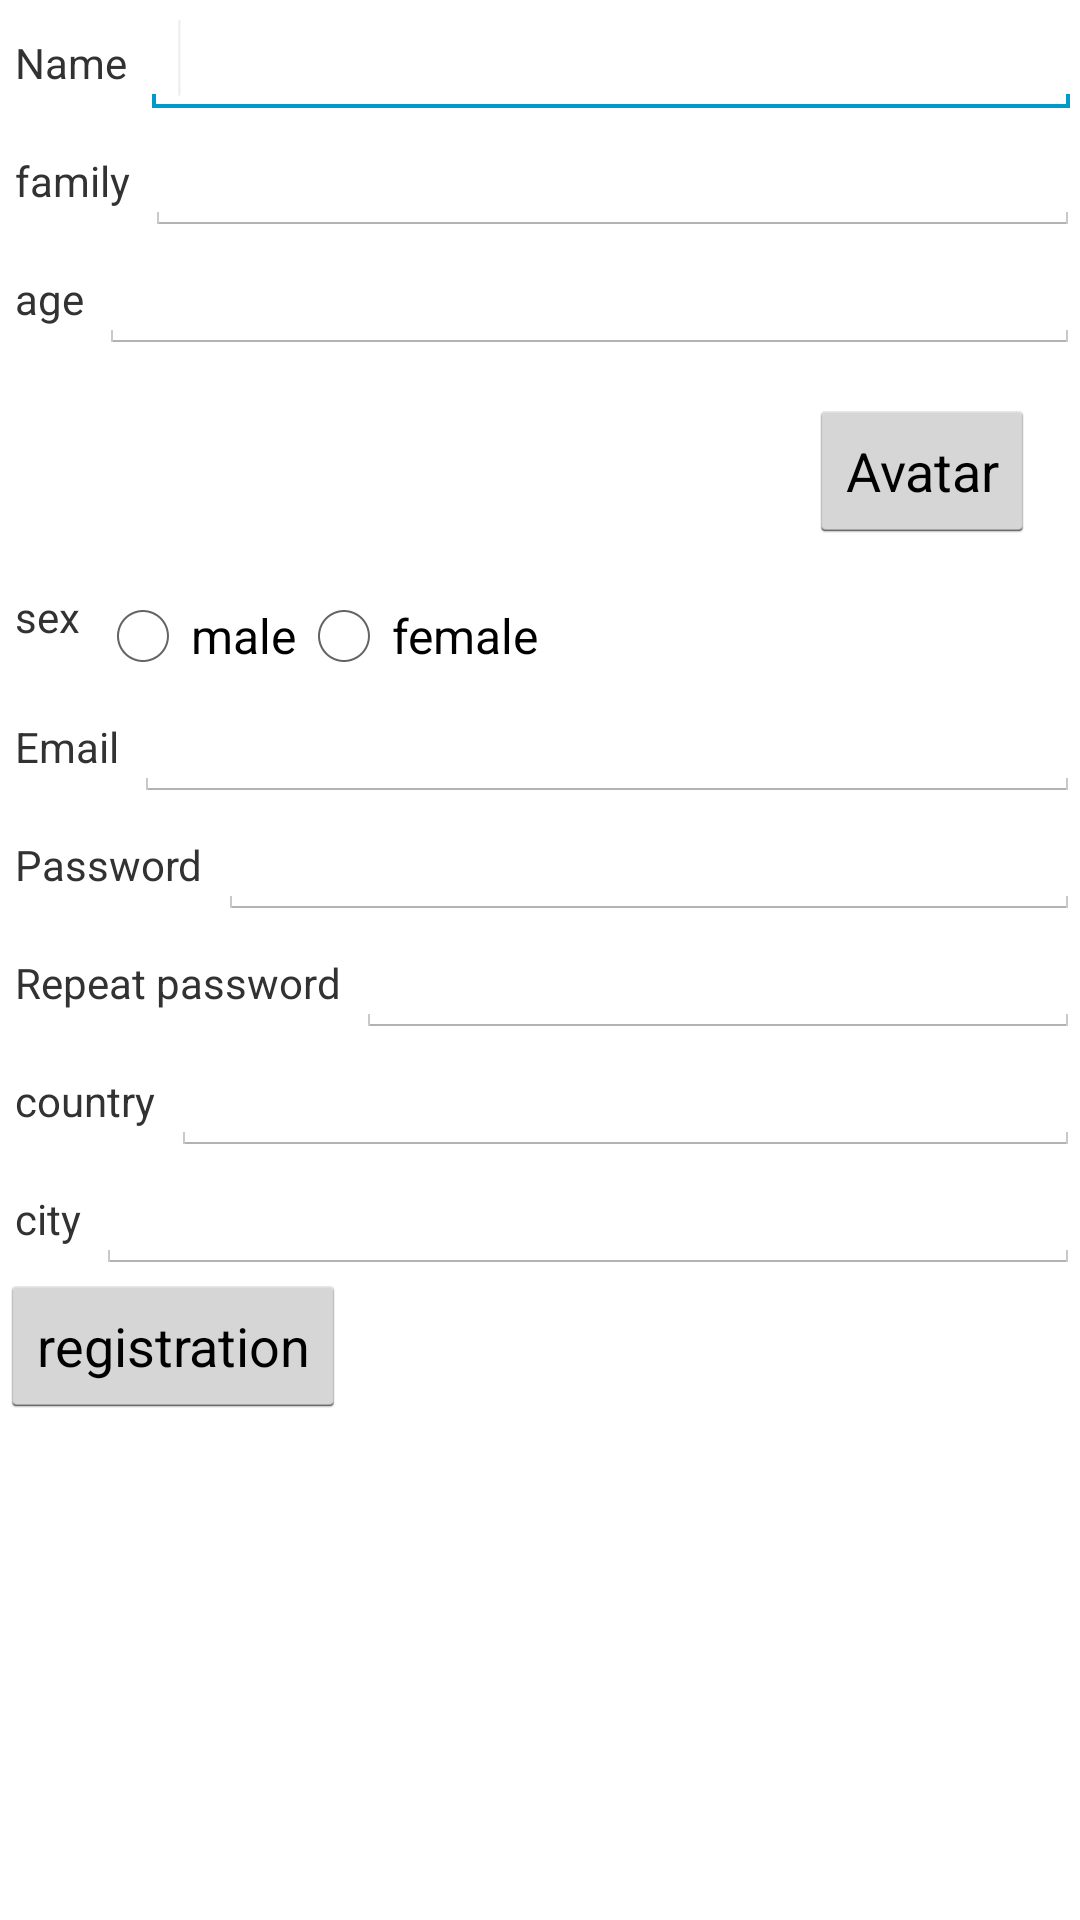

This screen was rendered from an Android layout file. Write that file and the resources it references.
<!-- AndroidManifest.xml: application theme AppTheme -->
<!-- res/layout/activity_reg.xml -->
<?xml version="1.0" encoding="utf-8"?>
<LinearLayout
        xmlns:android="http://schemas.android.com/apk/res/android"
        android:layout_width="fill_parent"
        android:layout_height="fill_parent"
        android:orientation="vertical">
    <ScrollView android:layout_width="match_parent" android:layout_height="match_parent">
        <LinearLayout android:layout_width="match_parent" android:layout_height="wrap_content"
                      android:orientation="vertical">
            <LinearLayout

                    android:layout_width="match_parent"
                    android:layout_height="wrap_content">
                <TextView
                        android:layout_width="wrap_content"
                        android:layout_height="wrap_content"
                        android:text="@string/name"
                        android:layout_marginLeft="5dp"
                        android:layout_marginRight="5dp">
                </TextView>
                <EditText
                        android:id="@+id/etName"
                        android:layout_width="0dp"
                        android:inputType="textPersonName"
                        android:layout_height="wrap_content"
                        android:layout_weight="1">
                    <requestFocus>
                    </requestFocus>
                </EditText>
            </LinearLayout>
            <LinearLayout
                    android:layout_width="match_parent"
                    android:layout_height="wrap_content">
                <TextView
                        android:layout_width="wrap_content"
                        android:layout_height="wrap_content"
                        android:text="@string/family"
                        android:layout_marginLeft="5dp"
                        android:layout_marginRight="5dp">
                </TextView>
                <EditText
                        android:id="@+id/family"
                        android:layout_width="0dp"
                        android:inputType="text"
                        android:layout_height="wrap_content"
                        android:layout_weight="1">
                </EditText>
            </LinearLayout>
            <LinearLayout
                    android:layout_width="match_parent"
                    android:layout_height="wrap_content">
                <TextView
                        android:layout_width="wrap_content"
                        android:layout_height="wrap_content"
                        android:text="@string/age"
                        android:layout_marginLeft="5dp"
                        android:layout_marginRight="5dp">
                </TextView>
                <EditText
                        android:id="@+id/age"
                        android:layout_width="0dp"
                        android:inputType="number"
                        android:layout_height="wrap_content"
                        android:layout_weight="1">
                </EditText>
            </LinearLayout>
            <LinearLayout
                    android:layout_width="match_parent"
                    android:layout_height="wrap_content">
                <ImageView android:layout_width="0dp" android:id="@+id/imageView" android:layout_height="match_parent"
                           android:layout_weight="1"/>
                <Button android:layout_width="wrap_content" android:layout_height="wrap_content" android:text="Avatar"
                        android:id="@+id/btnAvatarReg" android:layout_margin="15dp"/>
            </LinearLayout>
            <LinearLayout

                    android:layout_width="match_parent"
                    android:layout_height="wrap_content">
                <TextView
                        android:layout_width="wrap_content"
                        android:layout_height="wrap_content"
                        android:text="@string/sex"
                        android:layout_marginLeft="5dp"
                        android:layout_marginRight="5dp">
                </TextView>
                <RadioGroup android:layout_width="wrap_content"
                            android:id="@+id/sexGroup"
                            android:layout_height="wrap_content" android:orientation="horizontal">
                    <RadioButton android:layout_width="wrap_content"
                                 android:text="@string/male"
                                 android:id="@+id/male"
                                 android:layout_height="wrap_content"/>
                    <RadioButton android:layout_width="wrap_content"
                                 android:text="@string/female"
                                 android:layout_height="wrap_content"/>
                </RadioGroup>
            </LinearLayout>
            <LinearLayout
                    android:layout_width="match_parent"
                    android:layout_height="wrap_content">
                <TextView
                        android:id="@+id/textView2"
                        android:layout_width="wrap_content"
                        android:layout_height="wrap_content"
                        android:text="Email"
                        android:layout_marginLeft="5dp"
                        android:layout_marginRight="5dp">
                </TextView>
                <EditText
                        android:id="@+id/etEmail"
                        android:inputType="textEmailAddress"
                        android:layout_width="0dp"
                        android:layout_height="wrap_content"
                        android:layout_weight="1">
                </EditText>
            </LinearLayout>
            <LinearLayout

                    android:layout_width="match_parent"
                    android:layout_height="wrap_content">
                <TextView
                        android:layout_width="wrap_content"
                        android:layout_height="wrap_content"
                        android:text="@string/pass"
                        android:layout_marginLeft="5dp"
                        android:layout_marginRight="5dp">
                </TextView>
                <EditText
                        android:id="@+id/pass1"
                        android:layout_width="0dp"
                        android:inputType="textPassword"
                        android:layout_height="wrap_content"
                        android:layout_weight="1">
                </EditText>
            </LinearLayout>
            <LinearLayout

                    android:layout_width="match_parent"
                    android:layout_height="wrap_content">
                <TextView
                        android:layout_width="wrap_content"
                        android:layout_height="wrap_content"
                        android:text="@string/pass2"
                        android:layout_marginLeft="5dp"
                        android:layout_marginRight="5dp">
                </TextView>
                <EditText
                        android:id="@+id/pass2"
                        android:layout_width="0dp"
                        android:inputType="textPassword"
                        android:layout_height="wrap_content"
                        android:layout_weight="1">
                </EditText>
            </LinearLayout>

            <LinearLayout

                    android:layout_width="match_parent"
                    android:layout_height="wrap_content">
                <TextView
                        android:layout_width="wrap_content"
                        android:layout_height="wrap_content"
                        android:text="@string/country"
                        android:layout_marginLeft="5dp"
                        android:layout_marginRight="5dp">
                </TextView>
                <EditText
                        android:id="@+id/country"
                        android:layout_width="0dp"
                        android:inputType="text"
                        android:layout_height="wrap_content"
                        android:layout_weight="1">
                </EditText>
            </LinearLayout>
            <LinearLayout

                    android:layout_width="match_parent"
                    android:layout_height="wrap_content">
                <TextView
                        android:layout_width="wrap_content"
                        android:layout_height="wrap_content"
                        android:text="@string/city"
                        android:layout_marginLeft="5dp"
                        android:layout_marginRight="5dp">
                </TextView>
                <EditText
                        android:id="@+id/city"
                        android:layout_width="0dp"
                        android:inputType="text"
                        android:layout_height="wrap_content"
                        android:layout_weight="1">
                </EditText>
            </LinearLayout>

            <LinearLayout

                    android:layout_width="match_parent"
                    android:layout_height="wrap_content">
                <Button
                        android:id="@+id/btnAdd"
                        android:layout_width="wrap_content"
                        android:layout_height="wrap_content"
                        android:layout_gravity="center_horizontal"
                        android:text="@string/button_reg">
                </Button>
            </LinearLayout>
        </LinearLayout>
    </ScrollView>
</LinearLayout>
<!-- resources referenced by this layout -->
<resources>
  <string name="age">age</string>
  <string name="button_reg">registration</string>
  <string name="city">city</string>
  <string name="country">country</string>
  <string name="family">family</string>
  <string name="female">female</string>
  <string name="male">male</string>
  <string name="name">Name</string>
  <string name="pass">Password</string>
  <string name="pass2">Repeat password</string>
  <string name="sex">sex</string>
  <style name="AppTheme" parent="android:Theme.Holo.Light.NoActionBar.Fullscreen">
          
      </style>
</resources>
